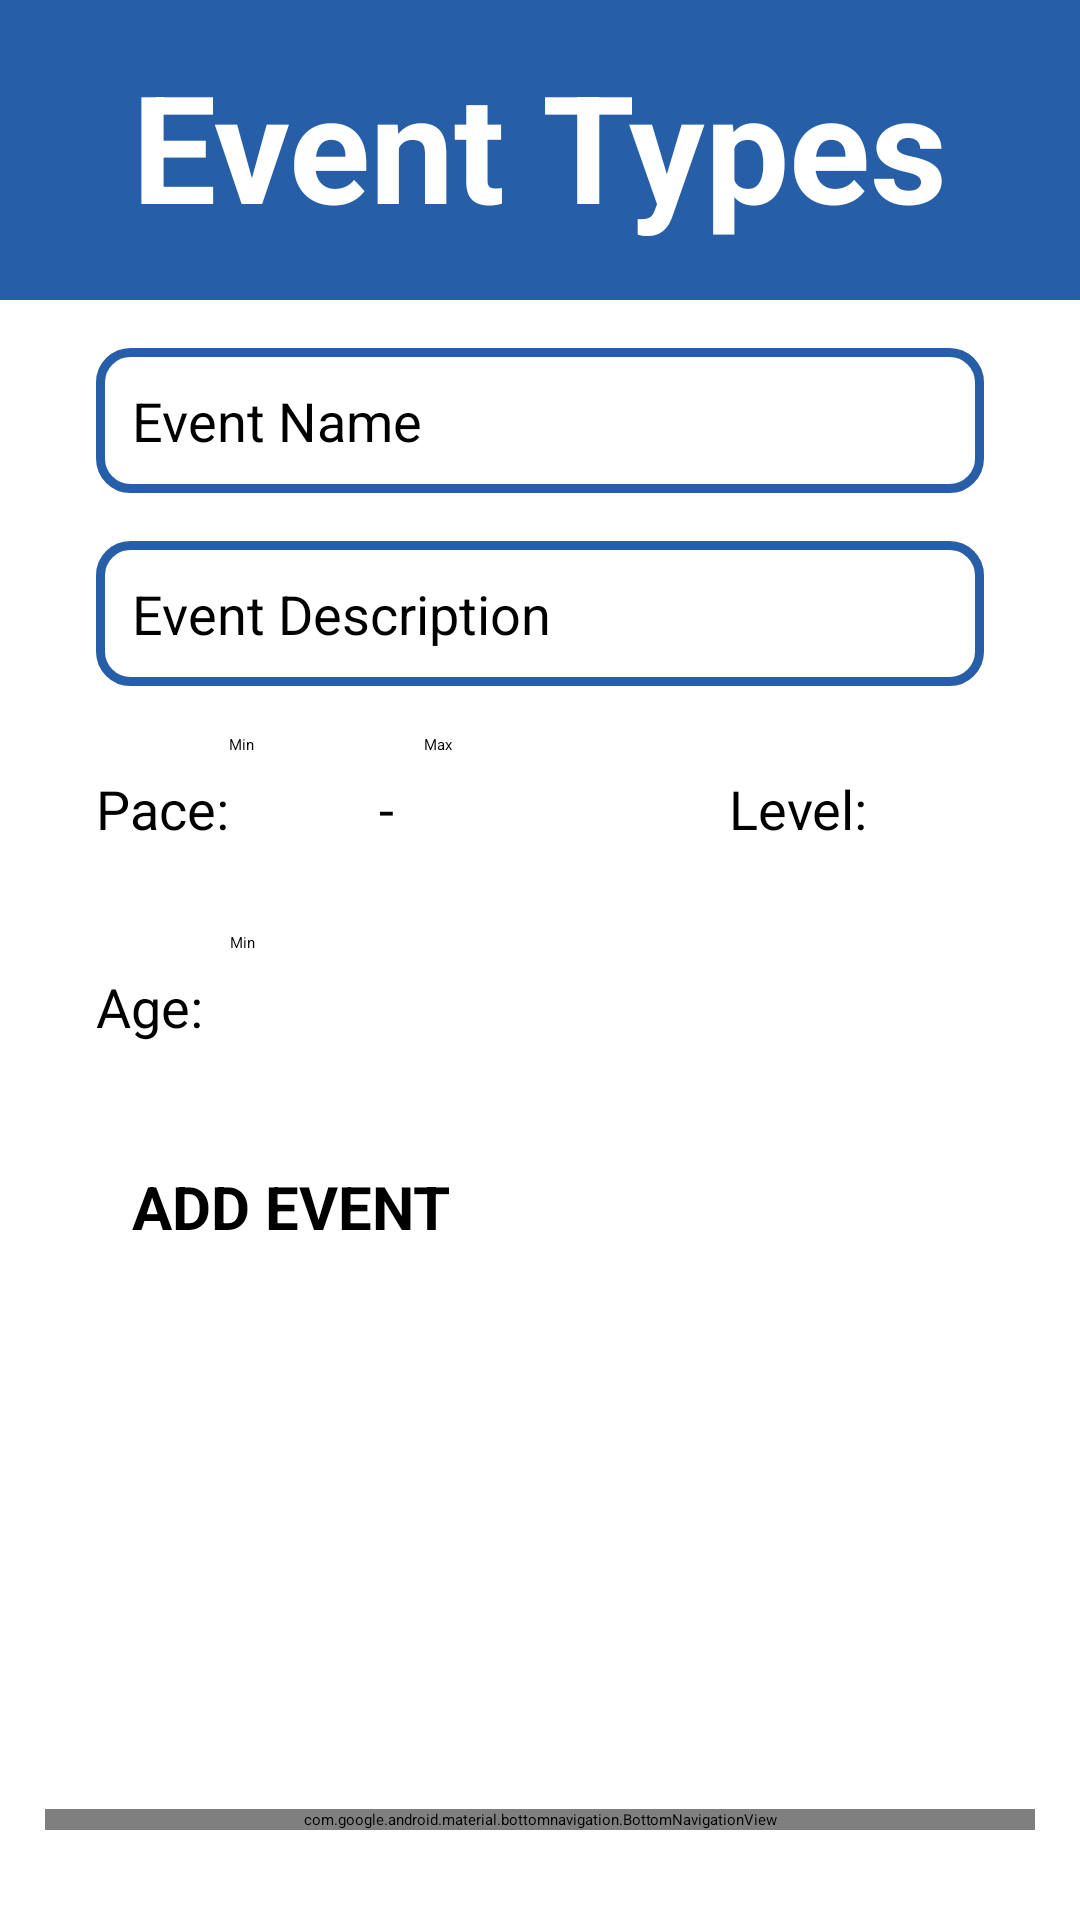

Reconstruct the res/layout file that produces this screen, plus the resources it refers to.
<!-- AndroidManifest.xml: application theme Theme.GCC -->
<!-- res/layout/activity_admin_clubs.xml -->
<?xml version="1.0" encoding="utf-8"?>
<androidx.constraintlayout.widget.ConstraintLayout xmlns:android="http://schemas.android.com/apk/res/android"
    xmlns:app="http://schemas.android.com/apk/res-auto"
    xmlns:tools="http://schemas.android.com/tools"
    android:layout_width="match_parent"
    android:layout_height="match_parent"
    tools:context=".AdminActivityClubs">


    <View
        android:id="@+id/AdminEventTypesHeader"
        android:layout_width="0dp"
        android:layout_height="100dp"
        android:background="@color/primary"
        app:layout_constraintEnd_toEndOf="parent"
        app:layout_constraintHorizontal_bias="0.0"
        app:layout_constraintStart_toStartOf="parent"
        app:layout_constraintTop_toTopOf="parent" />

    <TextView
        android:id="@+id/textView2"
        android:layout_width="wrap_content"
        android:layout_height="wrap_content"
        android:layout_marginTop="15dp"
        android:text="@string/event_types"
        android:textColor="@color/onPrimary"
        android:textSize="50sp"
        android:textStyle="bold"
        app:layout_constraintEnd_toEndOf="parent"
        app:layout_constraintStart_toStartOf="parent"
        app:layout_constraintTop_toTopOf="@id/AdminEventTypesHeader" />

    <ListView
        android:id="@+id/listClubOwnerEventMembersView"
        android:layout_width="0dp"
        android:layout_height="0dp"
        android:layout_marginStart="32dp"
        android:layout_marginTop="16dp"
        android:layout_marginEnd="32dp"
        android:layout_marginBottom="16dp"
        app:layout_constraintBottom_toTopOf="@+id/nav"
        app:layout_constraintEnd_toEndOf="parent"
        app:layout_constraintStart_toStartOf="parent"
        app:layout_constraintTop_toBottomOf="@+id/addEventTypeBtn" />

    <EditText
        android:id="@+id/editTextEventTypeName"
        android:layout_width="0dp"
        android:layout_height="wrap_content"
        android:layout_marginStart="32dp"
        android:layout_marginTop="16dp"
        android:layout_marginEnd="32dp"
        android:background="@drawable/round_corners"
        android:hint="@string/event_name"
        android:importantForAutofill="no"
        android:inputType="text|textNoSuggestions"
        android:padding="12dp"
        android:textSize="18sp"
        app:layout_constraintEnd_toEndOf="parent"
        app:layout_constraintHorizontal_bias="0.0"
        app:layout_constraintStart_toStartOf="parent"
        app:layout_constraintTop_toBottomOf="@+id/AdminEventTypesHeader"
        tools:ignore="VisualLintTextFieldSize" />

    <EditText
        android:id="@+id/editTextEventTypeDesc"
        android:layout_width="0dp"
        android:layout_height="wrap_content"
        android:layout_marginStart="32dp"
        android:layout_marginTop="16dp"
        android:layout_marginEnd="32dp"
        android:autofillHints="username"
        android:background="@drawable/round_corners"
        android:gravity="start|top"
        android:hint="Event Description"
        android:inputType="textMultiLine"
        android:padding="12dp"
        android:textSize="18sp"
        app:layout_constraintEnd_toEndOf="parent"
        app:layout_constraintHorizontal_bias="0.0"
        app:layout_constraintStart_toStartOf="parent"
        app:layout_constraintTop_toBottomOf="@id/editTextEventTypeName"
        tools:ignore="VisualLintTextFieldSize" />

    <LinearLayout
        android:id="@+id/setPace"
        android:layout_width="179dp"
        android:layout_height="50dp"
        android:layout_marginStart="32dp"
        android:layout_marginTop="16dp"
        android:layout_marginEnd="32dp"
        android:orientation="horizontal"
        app:layout_constraintEnd_toStartOf="@id/Level"
        app:layout_constraintStart_toStartOf="parent"
        app:layout_constraintTop_toBottomOf="@id/editTextEventTypeDesc">

        <TextView
            android:id="@+id/Pace"
            android:layout_width="wrap_content"
            android:layout_height="wrap_content"
            android:layout_gravity="center|start"
            android:text="@string/pace"
            android:textSize="18sp" />

        <EditText
            android:id="@+id/editTextMinPace"
            android:layout_width="50dp"
            android:layout_height="match_parent"
            android:hint="@string/min"
            android:importantForAutofill="no"
            android:inputType="number"
            tools:ignore="DuplicateSpeakableTextCheck,TextContrastCheck" />

        <TextView
            android:id="@+id/Range"
            android:layout_width="15dp"
            android:layout_height="wrap_content"
            android:layout_gravity="center|start"
            android:text="@string/dashRange"
            android:textSize="18sp" />

        <EditText
            android:id="@+id/editTextPaceMax"
            android:layout_width="70dp"
            android:layout_height="match_parent"
            android:hint="@string/max"
            android:importantForAutofill="no"
            android:inputType="number"
            tools:ignore="DuplicateSpeakableTextCheck,TextContrastCheck" />

    </LinearLayout>

    <LinearLayout
        android:layout_width="0dp"
        android:layout_height="wrap_content"
        android:orientation="horizontal"
        app:layout_constraintBottom_toTopOf="@+id/SetAge"
        app:layout_constraintEnd_toEndOf="parent"
        app:layout_constraintStart_toEndOf="@+id/setPace"
        app:layout_constraintTop_toBottomOf="@+id/editTextEventTypeDesc"></LinearLayout>

    <TextView
        android:id="@+id/Level"
        android:layout_width="wrap_content"
        android:layout_height="50dp"
        android:layout_marginTop="16dp"
        android:gravity="center"
        android:text="@string/level"
        android:textSize="18sp"
        app:layout_constraintEnd_toStartOf="@id/spinnerLevel"
        app:layout_constraintStart_toEndOf="@id/setPace"
        app:layout_constraintTop_toBottomOf="@id/editTextEventTypeDesc" />

    <Spinner
        android:id="@+id/spinnerLevel"
        android:layout_width="0dp"
        android:layout_height="50dp"
        android:layout_marginTop="16dp"
        android:layout_marginEnd="16dp"
        app:layout_constraintEnd_toEndOf="parent"
        app:layout_constraintStart_toEndOf="@id/Level"
        app:layout_constraintTop_toBottomOf="@id/editTextEventTypeDesc" />

    <LinearLayout
        android:id="@+id/SetAge"
        android:layout_width="0dp"
        android:layout_height="50dp"
        android:layout_marginStart="32dp"
        android:layout_marginTop="16dp"
        android:layout_marginEnd="32dp"
        android:orientation="horizontal"
        app:layout_constraintEnd_toEndOf="parent"
        app:layout_constraintStart_toStartOf="parent"
        app:layout_constraintTop_toBottomOf="@id/setPace">

        <TextView
            android:id="@+id/Age"
            android:layout_width="wrap_content"
            android:layout_height="wrap_content"
            android:layout_gravity="center|start"
            android:text="@string/age"
            android:textSize="18sp" />

        <EditText
            android:id="@+id/editTextAge"
            android:layout_width="50dp"
            android:layout_height="match_parent"
            android:layout_marginStart="9sp"
            android:hint="@string/min"
            android:importantForAutofill="no"
            android:inputType="number"
            tools:ignore="TextContrastCheck" />

    </LinearLayout>

    <Button
        android:id="@+id/addEventTypeBtn"
        android:layout_width="0dp"
        android:layout_height="wrap_content"
        android:layout_marginStart="32dp"
        android:layout_marginTop="16dp"
        android:layout_marginEnd="32dp"
        android:background="@drawable/round_bg"
        android:padding="12dp"
        android:text="@string/add_event"
        android:textAllCaps="true"
        android:textSize="20sp"
        android:textStyle="bold"
        app:backgroundTint="@color/primary"
        app:layout_constraintEnd_toEndOf="parent"
        app:layout_constraintStart_toStartOf="parent"
        app:layout_constraintTop_toBottomOf="@id/SetAge"
        tools:ignore="VisualLintButtonSize" />


    <com.google.android.material.bottomnavigation.BottomNavigationView
        android:id="@+id/nav"
        android:layout_width="match_parent"
        android:layout_height="wrap_content"
        android:layout_marginStart="15dp"
        android:layout_marginEnd="15dp"
        android:layout_marginBottom="30dp"
        android:background="@drawable/nav_background"
        android:elevation="2dp"
        app:itemIconSize="36dp"
        app:itemIconTint="@drawable/item_selector"
        app:itemRippleColor="@android:color/transparent"
        app:labelVisibilityMode="unlabeled"
        app:layout_constraintBottom_toBottomOf="parent"
        app:layout_constraintEnd_toEndOf="parent"
        app:layout_constraintStart_toStartOf="parent"
        app:menu="@menu/nav" />

</androidx.constraintlayout.widget.ConstraintLayout>
<!-- resources referenced by this layout -->
<resources>
  <color name="onPrimary">#FFFFFF</color>
  <color name="primary">#265EA7</color>
  <!-- drawable item_selector (drawable) -->
  <?xml version="1.0" encoding="utf-8"?>
  <selector xmlns:android="http://schemas.android.com/apk/res/android">
  
      <item
          android:state_selected="true"
          android:color="@color/onPrimary" />
  
      <item
          android:state_selected="false"
          android:color="@color/onPrimaryContainer" />
  </selector>
  <!-- drawable nav_background (drawable) -->
  <?xml version="1.0" encoding="utf-8"?>
  <shape android:shape="rectangle" xmlns:android="http://schemas.android.com/apk/res/android">
      <solid
          android:color="@color/primary" />
  
      <corners
          android:radius="10dp" />
  
  
  </shape>
  <!-- drawable round_corners (drawable) -->
  <?xml version="1.0" encoding="utf-8"?>
  <shape xmlns:android="http://schemas.android.com/apk/res/android"
      android:shape="rectangle">
      <stroke
          android:width="3dp"
          android:color="@color/primary" />
  
      <corners android:radius="10dp" />
  
  </shape>
  <string name="add_event">Add Event</string>
  <string name="age">Age:</string>
  <string name="dashRange">-</string>
  <string name="event_name">Event Name</string>
  <string name="event_types">Event Types</string>
  <string name="level">Level:</string>
  <string name="max">Max</string>
  <string name="min">Min</string>
  <string name="pace">Pace:</string>
  <color name="onPrimaryContainer">#001B3D</color>
</resources>
